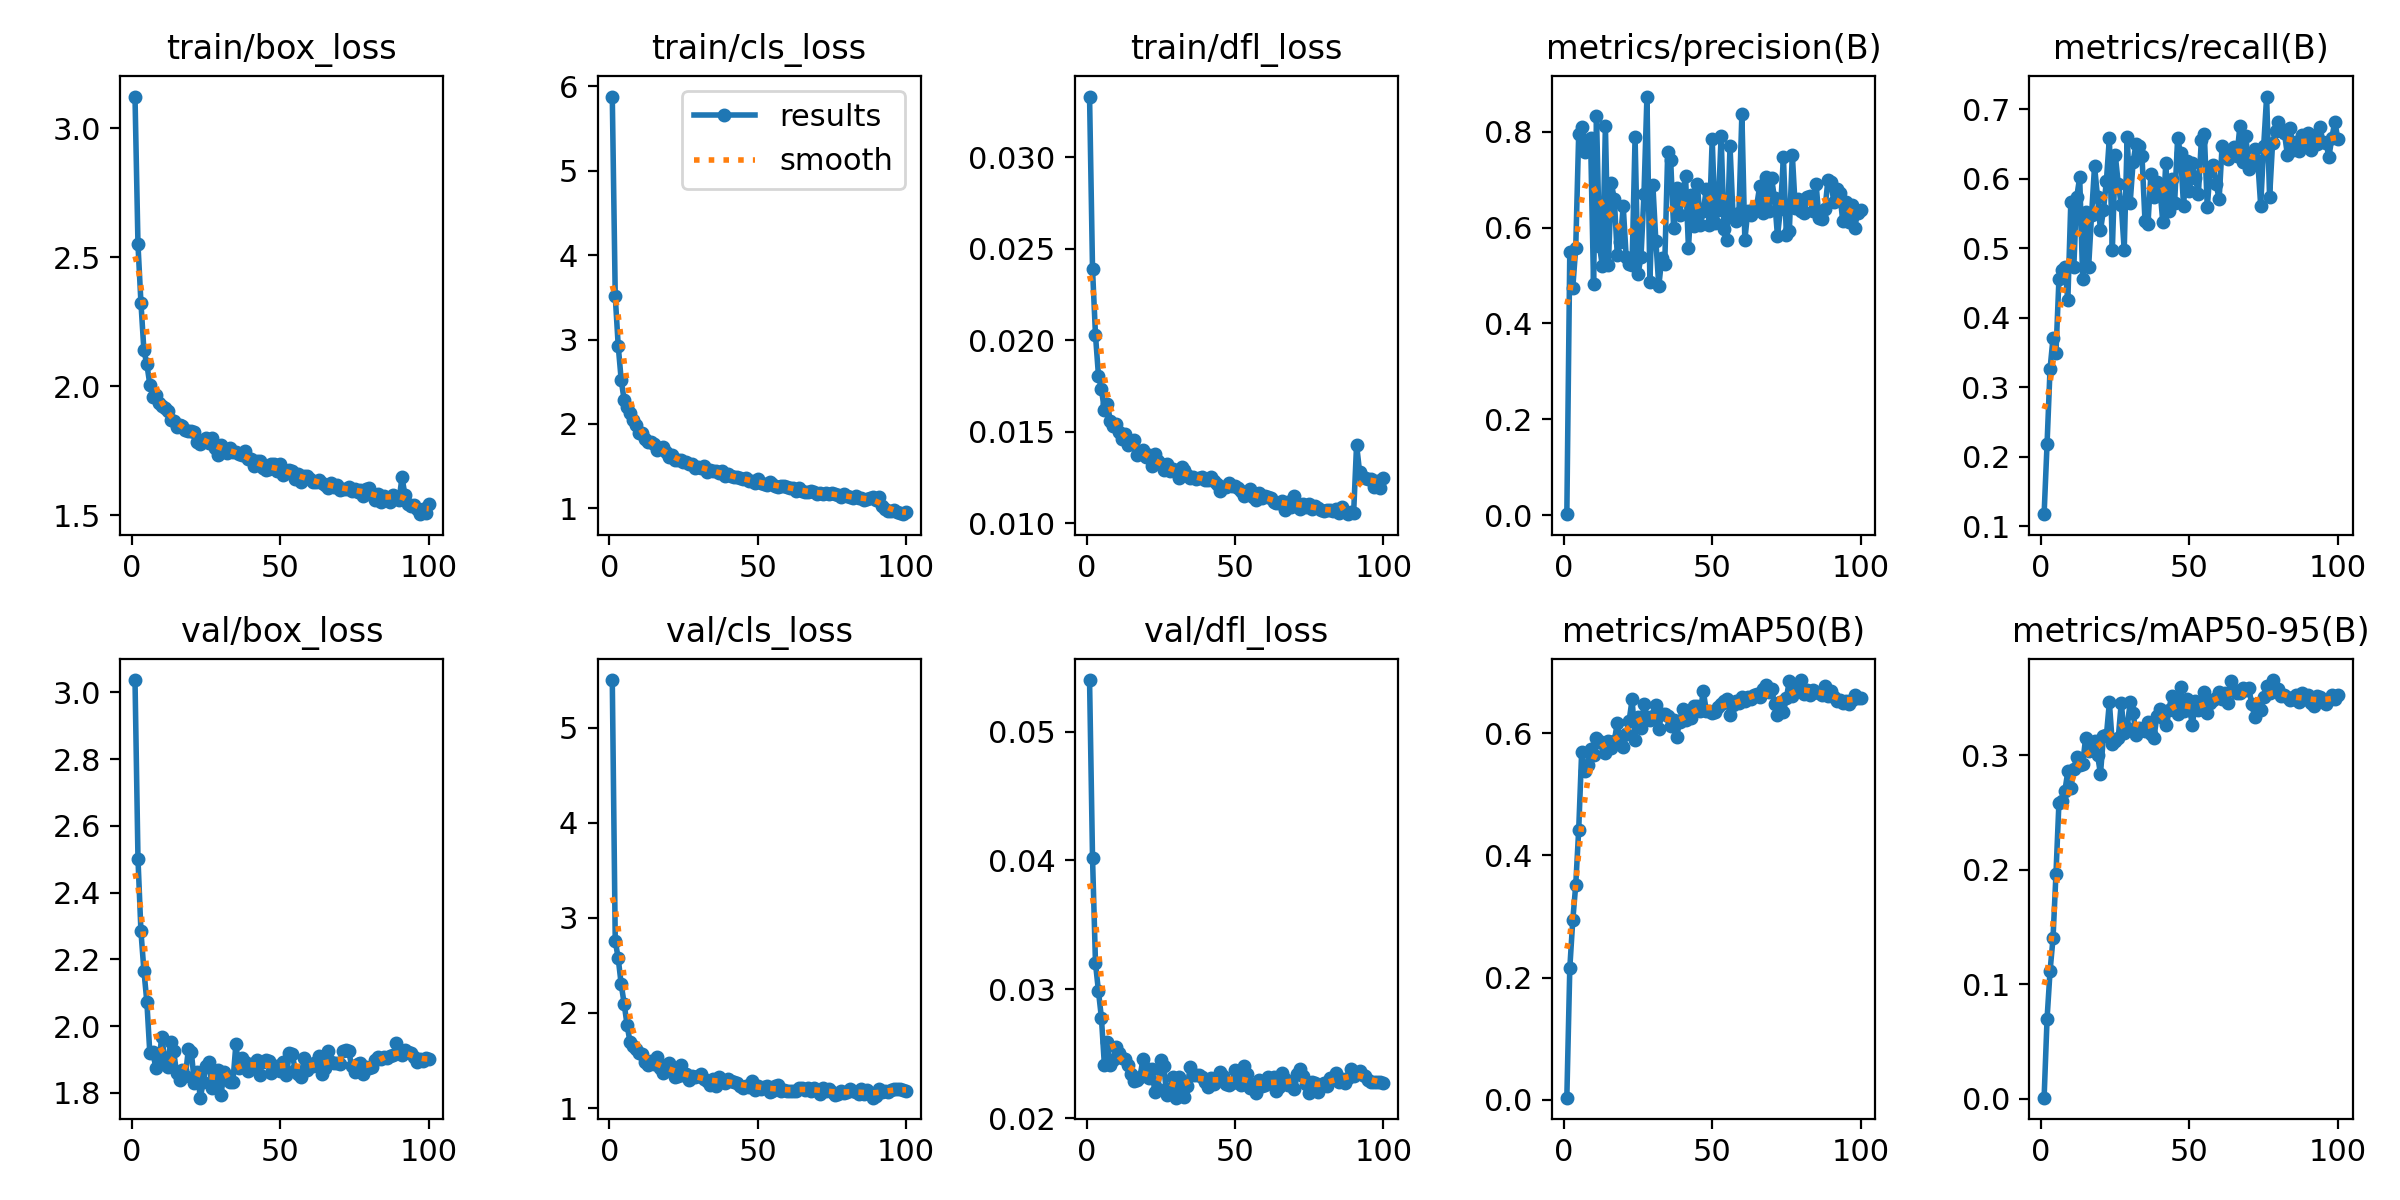

The file beside this chart, header and first rows:
epoch, time, train/box_loss, train/cls_loss, train/dfl_loss, metrics/precision(B), metrics/recall(B), metrics/mAP50(B), metrics/mAP50-95(B), val/box_loss, val/cls_loss, val/dfl_loss, lr/pg0, lr/pg1, lr/pg2
1, 18.94, 3.122, 5.879, 0.03333, 0.00193, 0.1176, 0.00379, 0.00097, 3.037, 5.5, 0.054, 0.0002339, 0.0002339, 0.0002339
2, 35.31, 2.549, 3.513, 0.0239, 0.5495, 0.2191, 0.2156, 0.07005, 2.502, 2.758, 0.0402, 0.0004672, 0.0004672, 0.0004672
3, 51.08, 2.324, 2.927, 0.02029, 0.4742, 0.3264, 0.2937, 0.1114, 2.284, 2.575, 0.03202, 0.0006958, 0.0006958, 0.0006958
4, 67.95, 2.139, 2.523, 0.01808, 0.5577, 0.3705, 0.3515, 0.1401, 2.166, 2.304, 0.02985, 0.0006928, 0.0006928, 0.0006928
5, 83.78, 2.085, 2.282, 0.01735, 0.7954, 0.3501, 0.4418, 0.1967, 2.072, 2.098, 0.02778, 0.0006857, 0.0006857, 0.0006857
6, 101.3, 2.007, 2.201, 0.01617, 0.8094, 0.4553, 0.5695, 0.2589, 1.918, 1.87, 0.02412, 0.0006787, 0.0006787, 0.0006787
7, 118.1, 1.961, 2.125, 0.01652, 0.7576, 0.4693, 0.5376, 0.2602, 1.921, 1.693, 0.02588, 0.0006716, 0.0006716, 0.0006716
8, 135, 1.968, 2.046, 0.01559, 0.7716, 0.4727, 0.5472, 0.269, 1.876, 1.656, 0.02411, 0.0006645, 0.0006645, 0.0006645
9, 153.5, 1.936, 1.992, 0.01533, 0.7869, 0.425, 0.5746, 0.2862, 1.885, 1.626, 0.02451, 0.0006575, 0.0006575, 0.0006575
10, 171.9, 1.923, 1.893, 0.01544, 0.4831, 0.5661, 0.5639, 0.2719, 1.968, 1.581, 0.02552, 0.0006504, 0.0006504, 0.0006504
11, 191.9, 1.915, 1.895, 0.01497, 0.834, 0.4729, 0.5917, 0.2879, 1.903, 1.57, 0.02504, 0.0006433, 0.0006433, 0.0006433
12, 212, 1.904, 1.825, 0.01463, 0.5617, 0.5739, 0.5865, 0.2988, 1.878, 1.488, 0.02464, 0.0006362, 0.0006362, 0.0006362
13, 232.2, 1.871, 1.781, 0.01486, 0.5194, 0.6022, 0.5845, 0.2918, 1.952, 1.458, 0.02457, 0.0006292, 0.0006292, 0.0006292
14, 249.5, 1.866, 1.788, 0.01429, 0.8122, 0.4563, 0.5672, 0.2927, 1.926, 1.492, 0.02414, 0.0006221, 0.0006221, 0.0006221
15, 266.8, 1.844, 1.765, 0.01452, 0.5213, 0.5518, 0.5872, 0.3155, 1.86, 1.461, 0.02342, 0.000615, 0.000615, 0.000615
16, 284.2, 1.85, 1.687, 0.01453, 0.6923, 0.4727, 0.576, 0.3037, 1.839, 1.536, 0.02289, 0.000608, 0.000608, 0.000608
17, 302.9, 1.845, 1.711, 0.01375, 0.6597, 0.5484, 0.5871, 0.306, 1.867, 1.425, 0.02299, 0.0006009, 0.0006009, 0.0006009
18, 320.6, 1.833, 1.731, 0.01386, 0.5429, 0.618, 0.6164, 0.3127, 1.852, 1.368, 0.02322, 0.0005938, 0.0005938, 0.0005938
19, 339.5, 1.827, 1.673, 0.014, 0.5697, 0.5739, 0.5856, 0.3005, 1.932, 1.452, 0.02458, 0.0005868, 0.0005868, 0.0005868
20, 358.6, 1.829, 1.608, 0.01364, 0.6453, 0.5256, 0.5768, 0.284, 1.922, 1.475, 0.02391, 0.0005797, 0.0005797, 0.0005797
21, 378.4, 1.824, 1.63, 0.01375, 0.5392, 0.5547, 0.5978, 0.3167, 1.83, 1.397, 0.02312, 0.0005726, 0.0005726, 0.0005726
22, 397.5, 1.783, 1.578, 0.01312, 0.5231, 0.597, 0.6204, 0.3176, 1.862, 1.331, 0.02379, 0.0005656, 0.0005656, 0.0005656
23, 416.6, 1.779, 1.577, 0.01377, 0.5223, 0.6587, 0.655, 0.3464, 1.785, 1.342, 0.02202, 0.0005585, 0.0005585, 0.0005585
24, 435.8, 1.792, 1.577, 0.01343, 0.7883, 0.498, 0.5893, 0.3097, 1.831, 1.454, 0.02226, 0.0005514, 0.0005514, 0.0005514
25, 454.8, 1.802, 1.553, 0.01326, 0.5022, 0.6339, 0.6256, 0.3124, 1.88, 1.348, 0.02448, 0.0005444, 0.0005444, 0.0005444
26, 473.9, 1.78, 1.553, 0.0129, 0.5396, 0.5925, 0.6076, 0.3155, 1.893, 1.354, 0.02404, 0.0005373, 0.0005373, 0.0005373
27, 491.1, 1.8, 1.527, 0.01327, 0.6698, 0.5625, 0.647, 0.3458, 1.813, 1.293, 0.02182, 0.0005302, 0.0005302, 0.0005302
28, 507.9, 1.76, 1.531, 0.01287, 0.8736, 0.4975, 0.6265, 0.3199, 1.848, 1.341, 0.02221, 0.0005231, 0.0005231, 0.0005231
29, 524.7, 1.735, 1.484, 0.01297, 0.4867, 0.6601, 0.6207, 0.3239, 1.868, 1.324, 0.02323, 0.0005161, 0.0005161, 0.0005161
30, 541.9, 1.774, 1.496, 0.01282, 0.6886, 0.565, 0.6286, 0.3464, 1.795, 1.341, 0.02159, 0.000509, 0.000509, 0.000509
31, 558.6, 1.756, 1.478, 0.01247, 0.5723, 0.6243, 0.6467, 0.3371, 1.862, 1.354, 0.02323, 0.0005019, 0.0005019, 0.0005019
32, 575.7, 1.743, 1.504, 0.01307, 0.4779, 0.6505, 0.6075, 0.3181, 1.841, 1.308, 0.02197, 0.0004949, 0.0004949, 0.0004949
33, 593.5, 1.761, 1.431, 0.01291, 0.5364, 0.6473, 0.6315, 0.3244, 1.832, 1.29, 0.02166, 0.0004878, 0.0004878, 0.0004878
34, 611.6, 1.748, 1.453, 0.01265, 0.5234, 0.6322, 0.6314, 0.3224, 1.833, 1.238, 0.02252, 0.0004807, 0.0004807, 0.0004807
35, 628.7, 1.745, 1.438, 0.0125, 0.7573, 0.5395, 0.6287, 0.3212, 1.945, 1.31, 0.024, 0.0004737, 0.0004737, 0.0004737
36, 645.8, 1.739, 1.438, 0.01252, 0.7407, 0.5346, 0.6117, 0.3296, 1.875, 1.235, 0.02336, 0.0004666, 0.0004666, 0.0004666
37, 663.6, 1.734, 1.418, 0.01243, 0.5982, 0.607, 0.6217, 0.3187, 1.903, 1.325, 0.02336, 0.0004595, 0.0004595, 0.0004595
38, 682.2, 1.75, 1.447, 0.01248, 0.6835, 0.5743, 0.5934, 0.3149, 1.892, 1.29, 0.02337, 0.0004525, 0.0004525, 0.0004525
39, 700.1, 1.718, 1.378, 0.01251, 0.6259, 0.5948, 0.6183, 0.3344, 1.865, 1.269, 0.02322, 0.0004454, 0.0004454, 0.0004454
40, 719.2, 1.717, 1.407, 0.01235, 0.6681, 0.5883, 0.6402, 0.3407, 1.885, 1.305, 0.02283, 0.0004383, 0.0004383, 0.0004383
41, 738.4, 1.692, 1.379, 0.01237, 0.7086, 0.5374, 0.6216, 0.3326, 1.88, 1.285, 0.02238, 0.0004313, 0.0004313, 0.0004313
42, 757.5, 1.713, 1.369, 0.01252, 0.5569, 0.622, 0.6257, 0.3263, 1.9, 1.27, 0.02315, 0.0004242, 0.0004242, 0.0004242
43, 776.6, 1.711, 1.371, 0.01234, 0.6671, 0.5541, 0.6253, 0.3394, 1.854, 1.261, 0.02267, 0.0004171, 0.0004171, 0.0004171
44, 795.7, 1.683, 1.355, 0.01217, 0.6027, 0.5999, 0.6445, 0.3518, 1.894, 1.23, 0.02288, 0.0004101, 0.0004101, 0.0004101
45, 814.3, 1.675, 1.348, 0.01176, 0.6917, 0.5657, 0.6449, 0.3488, 1.899, 1.216, 0.02358, 0.000403, 0.000403, 0.000403
46, 833.2, 1.678, 1.356, 0.01198, 0.6056, 0.6583, 0.6364, 0.3365, 1.895, 1.237, 0.0233, 0.0003959, 0.0003959, 0.0003959
47, 852.7, 1.7, 1.33, 0.01201, 0.6345, 0.6364, 0.6686, 0.3597, 1.859, 1.222, 0.02266, 0.0003888, 0.0003888, 0.0003888
48, 871.6, 1.699, 1.323, 0.01219, 0.6804, 0.5605, 0.6364, 0.3386, 1.878, 1.285, 0.0226, 0.0003818, 0.0003818, 0.0003818
49, 890.5, 1.671, 1.299, 0.01206, 0.6055, 0.625, 0.636, 0.3491, 1.88, 1.194, 0.02274, 0.0003747, 0.0003747, 0.0003747
50, 909.3, 1.7, 1.349, 0.01205, 0.784, 0.5827, 0.6331, 0.3402, 1.866, 1.231, 0.02372, 0.0003676, 0.0003676, 0.0003676
51, 928.2, 1.657, 1.302, 0.01194, 0.6089, 0.6221, 0.6343, 0.3268, 1.893, 1.196, 0.02285, 0.0003606, 0.0003606, 0.0003606
52, 946.8, 1.666, 1.291, 0.01176, 0.6363, 0.601, 0.6434, 0.3478, 1.854, 1.224, 0.02256, 0.0003535, 0.0003535, 0.0003535
53, 965.8, 1.676, 1.272, 0.01147, 0.7906, 0.5777, 0.648, 0.3399, 1.921, 1.234, 0.02408, 0.0003464, 0.0003464, 0.0003464
54, 985, 1.673, 1.307, 0.01167, 0.5973, 0.6563, 0.6522, 0.341, 1.915, 1.168, 0.02345, 0.0003394, 0.0003394, 0.0003394
55, 1004, 1.641, 1.284, 0.01189, 0.574, 0.664, 0.6561, 0.3552, 1.87, 1.177, 0.02237, 0.0003323, 0.0003323, 0.0003323
56, 1023, 1.661, 1.26, 0.01143, 0.7699, 0.5592, 0.6299, 0.3375, 1.857, 1.23, 0.0226, 0.0003252, 0.0003252, 0.0003252
57, 1042, 1.63, 1.252, 0.01127, 0.6276, 0.6148, 0.6457, 0.3454, 1.846, 1.241, 0.02195, 0.0003182, 0.0003182, 0.0003182
58, 1064, 1.653, 1.265, 0.01165, 0.6139, 0.6203, 0.6517, 0.348, 1.904, 1.177, 0.023, 0.0003111, 0.0003111, 0.0003111
59, 1084, 1.654, 1.266, 0.01138, 0.6297, 0.5919, 0.6489, 0.3506, 1.869, 1.193, 0.02249, 0.000304, 0.000304, 0.000304
60, 1103, 1.641, 1.252, 0.01151, 0.8371, 0.5708, 0.6592, 0.3551, 1.885, 1.181, 0.02258, 0.000297, 0.000297, 0.000297
... 40 more rows
